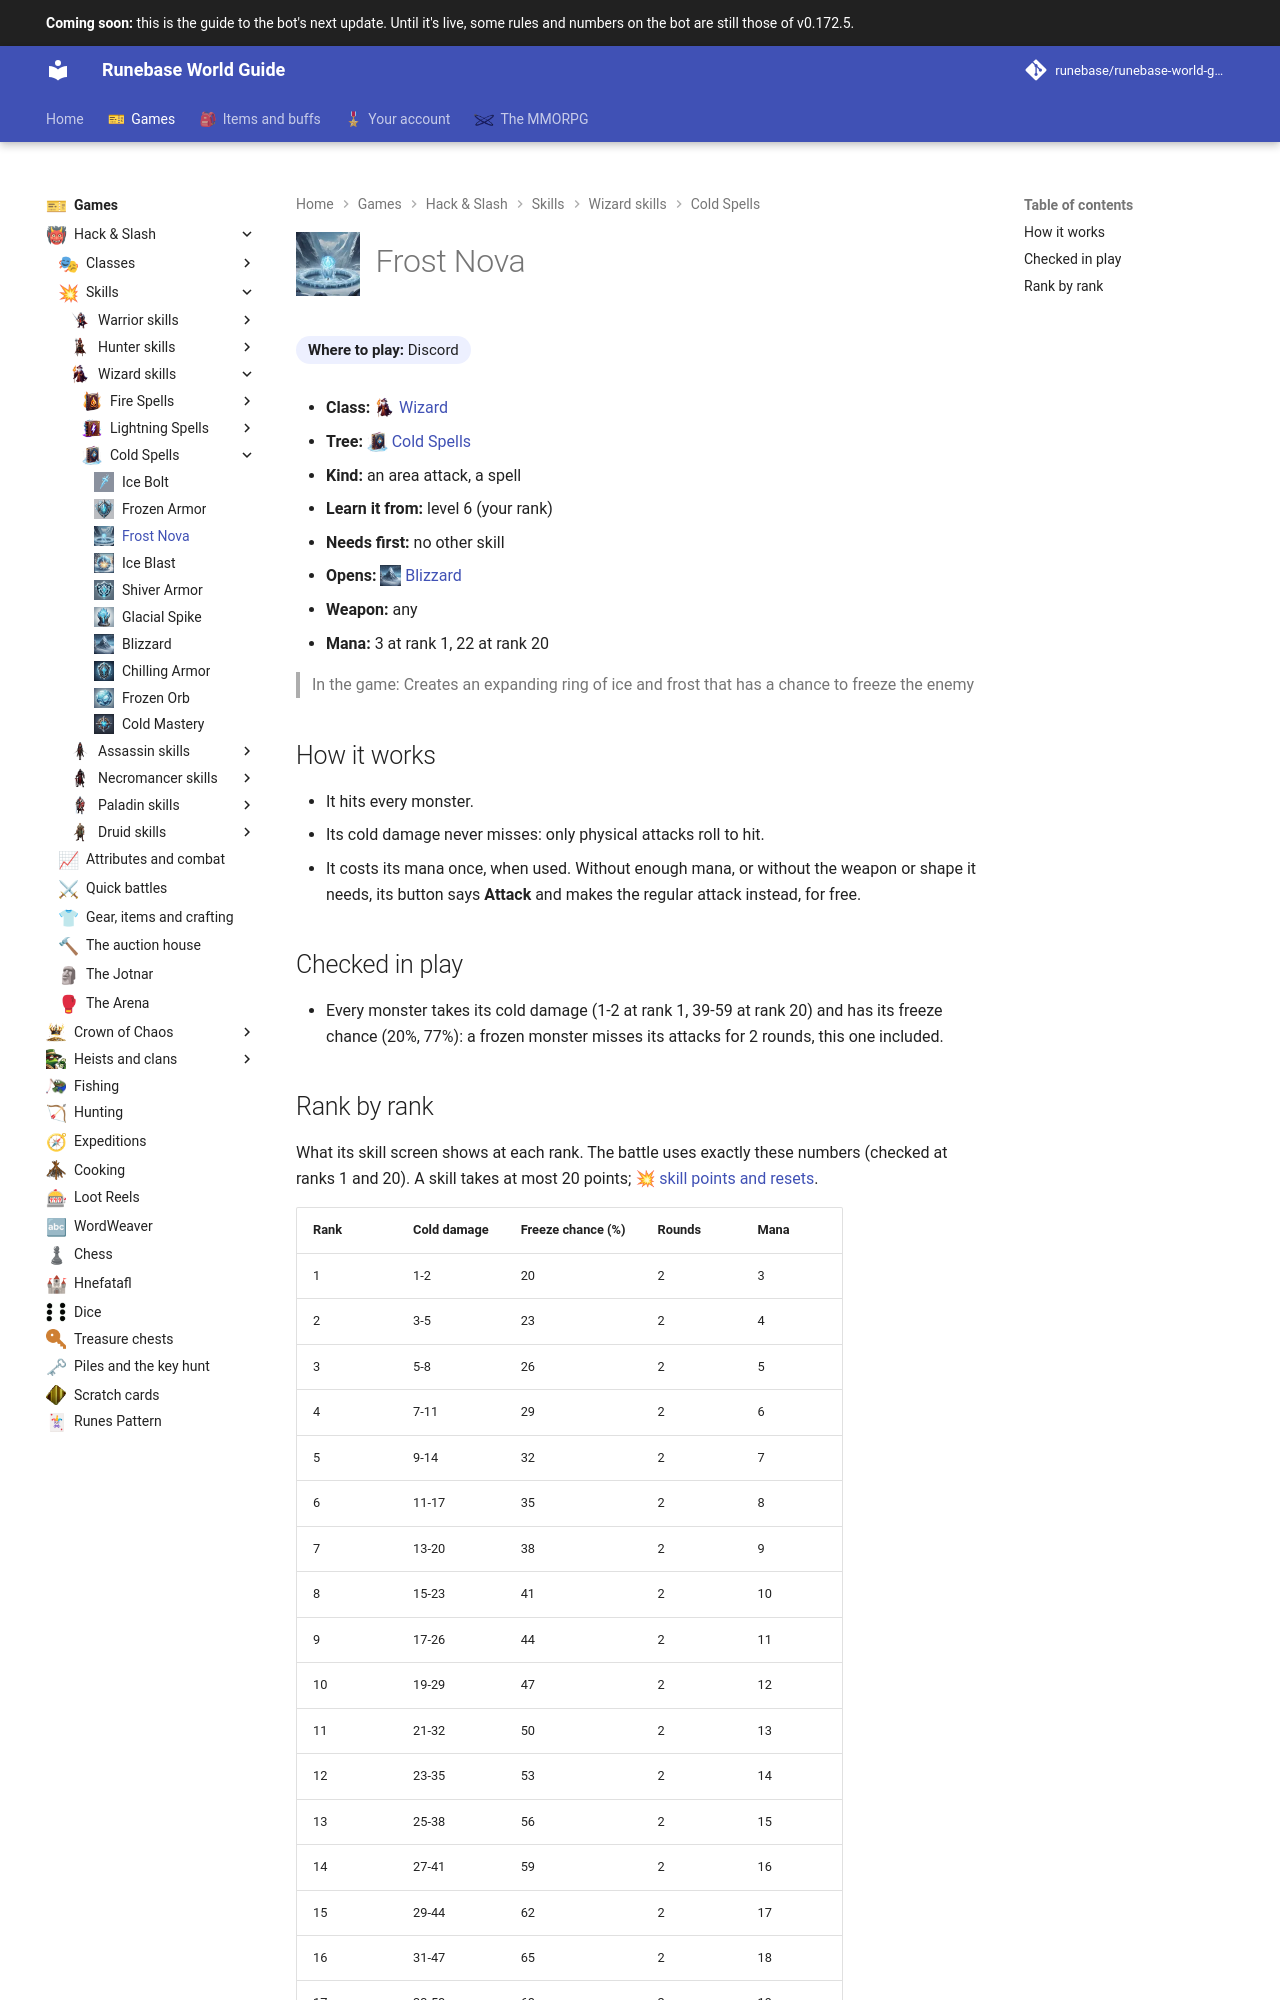

repository: Runebase/runebase-world-guide · page: next/games/hack-and-slash/skills/wizard/cold-spells/frost-nova/index.html · generator: mkdocs

---
title: "Frost Nova"
icon: guide/nav
nav_icon: "assets/icons/skill/wizard/frost-nova.webp"
---

# ![Frost Nova](../../../../../assets/icons/skill/wizard/frost-nova.webp){ .gi .gi-title width="64" height="64" loading="lazy" } Frost Nova

**Where to play:** Discord
{ .where-to-play }

- **Class:** <span class="gi-m">![](../../../../../assets/icons/class/wizard.webp){ .gi .gi-mention width="20" height="20" loading="lazy" }&nbsp;[Wizard](../../../classes/wizard.md)</span>
- **Tree:** <span class="gi-m">![](../../../../../assets/icons/skill-tree/cold-spells.webp){ .gi .gi-mention width="20" height="20" loading="lazy" }&nbsp;[Cold Spells](index.md)</span>
- **Kind:** an area attack, a spell
- **Learn it from:** level 6 (your rank)
- **Needs first:** no other skill
- **Opens:** <span class="gi-m">![](../../../../../assets/icons/skill/wizard/blizzard.webp){ .gi .gi-mention width="20" height="20" loading="lazy" }&nbsp;[Blizzard](blizzard.md)</span>
- **Weapon:** any
- **Mana:** 3 at rank 1, 22 at rank 20

> In the game: Creates an expanding ring of ice and frost that has a chance to freeze the enemy

## How it works

- It hits every monster.
- Its cold damage never misses: only physical attacks roll to hit.
- It costs its mana once, when used. Without enough mana, or without the weapon or shape it needs, its button says **Attack** and makes the regular attack instead, for free.

## Checked in play

- Every monster takes its cold damage (1-2 at rank 1, 39-59 at rank 20) and has its freeze chance (20%, 77%): a frozen monster misses its attacks for 2 rounds, this one included.
